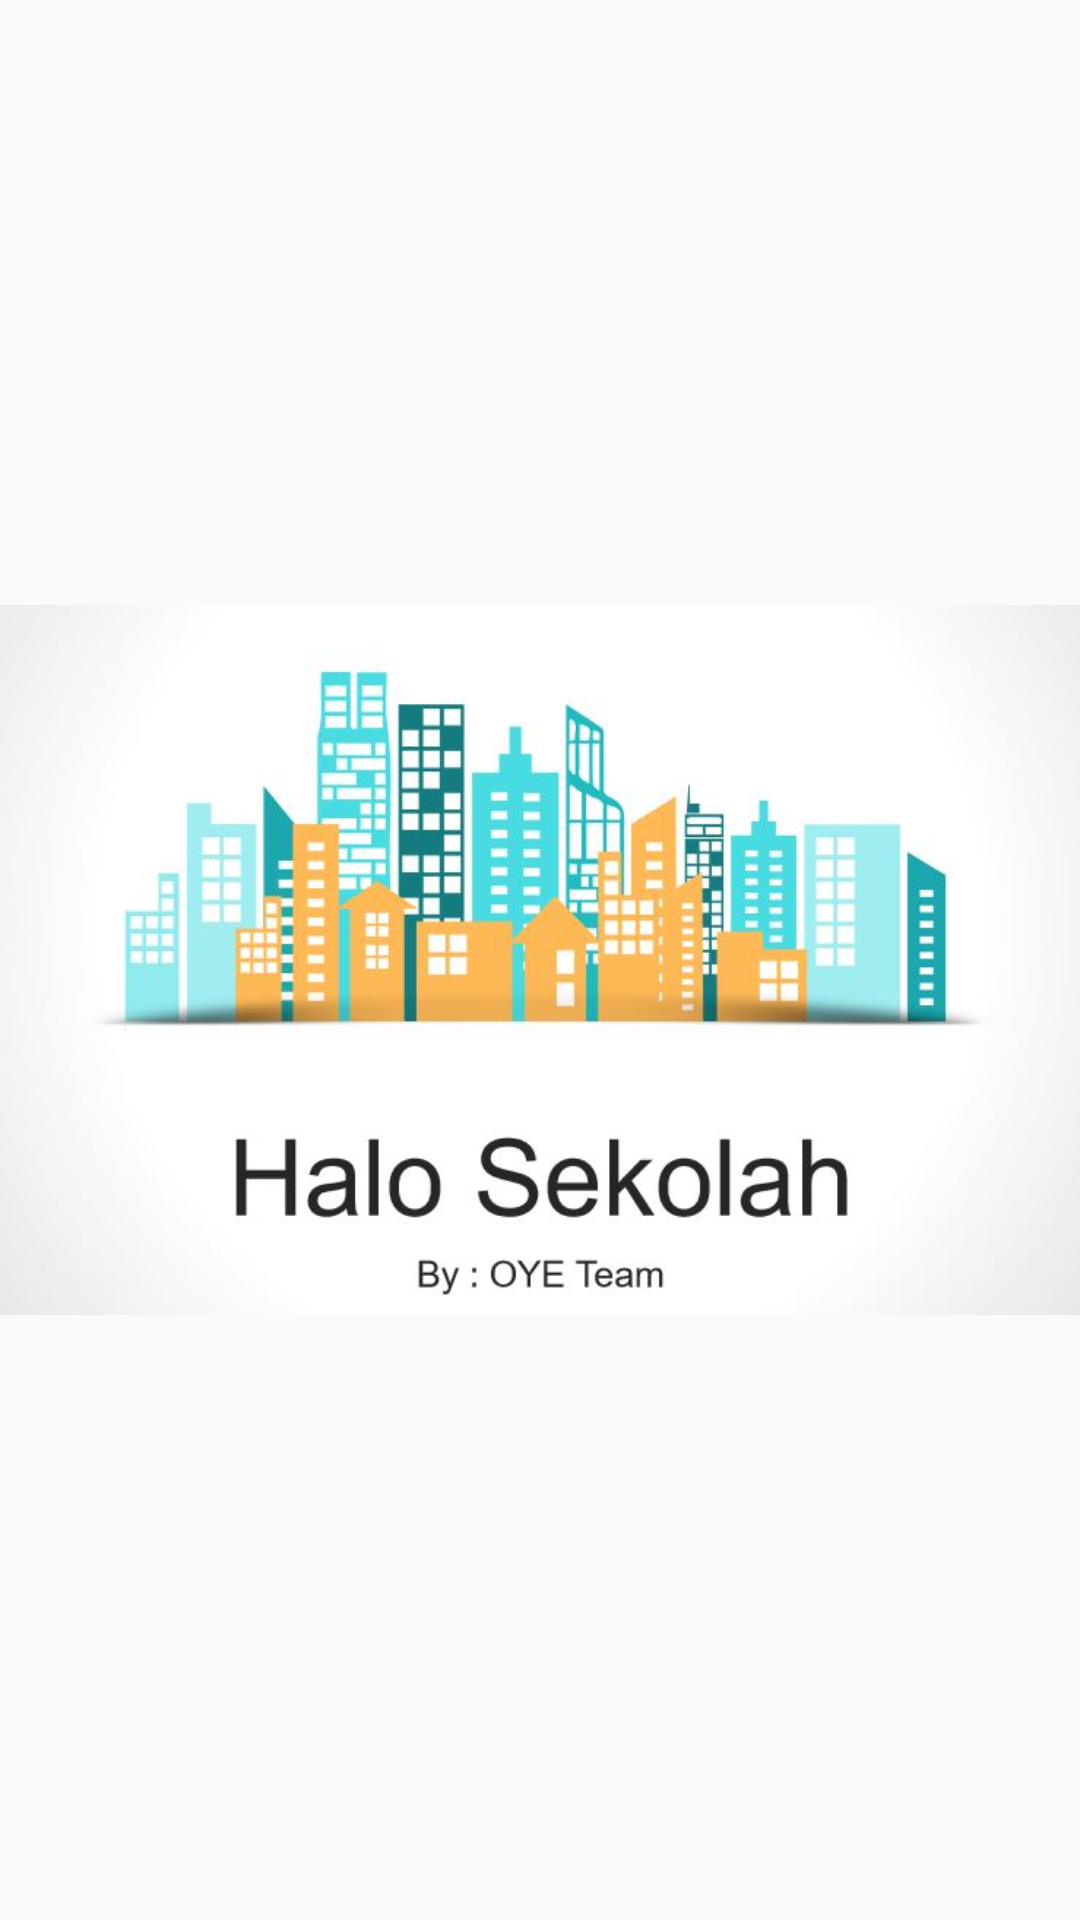

Write the Android layout XML for this screen, with the resource values it uses.
<!-- AndroidManifest.xml: application theme AppTheme -->
<!-- res/layout/activity_splash_screen.xml -->
<?xml version="1.0" encoding="utf-8"?>
<androidx.constraintlayout.widget.ConstraintLayout xmlns:android="http://schemas.android.com/apk/res/android"
    xmlns:app="http://schemas.android.com/apk/res-auto"
    xmlns:tools="http://schemas.android.com/tools"
    android:layout_width="match_parent"
    android:layout_height="match_parent"
    tools:context=".SplashScreen">

    <ImageView
        android:layout_width="match_parent"
        android:layout_height="match_parent"
        android:src="@drawable/halosekolah"
        app:layout_constraintBottom_toBottomOf="parent"
        app:layout_constraintEnd_toEndOf="parent"
        app:layout_constraintStart_toStartOf="parent"
        app:layout_constraintTop_toTopOf="parent" />
</androidx.constraintlayout.widget.ConstraintLayout>
<!-- resources referenced by this layout -->
<resources>
  <!-- drawable halosekolah: jpg bitmap (drawable-v24, 45995 bytes) -->
  <style name="AppTheme" parent="Theme.AppCompat.Light.DarkActionBar">
          
          <item name="colorPrimary">@color/colorPrimary</item>
          <item name="colorPrimaryDark">@color/colorPrimaryDark</item>
          <item name="colorAccent">@color/colorAccent</item>
          <item name="windowActionBar">false</item>
          <item name="windowNoTitle">true</item>
      </style>
  <color name="colorPrimary">#39D7DD</color>
  <color name="colorPrimaryDark">#22B6B0</color>
  <color name="colorAccent">#FEB856</color>
</resources>
